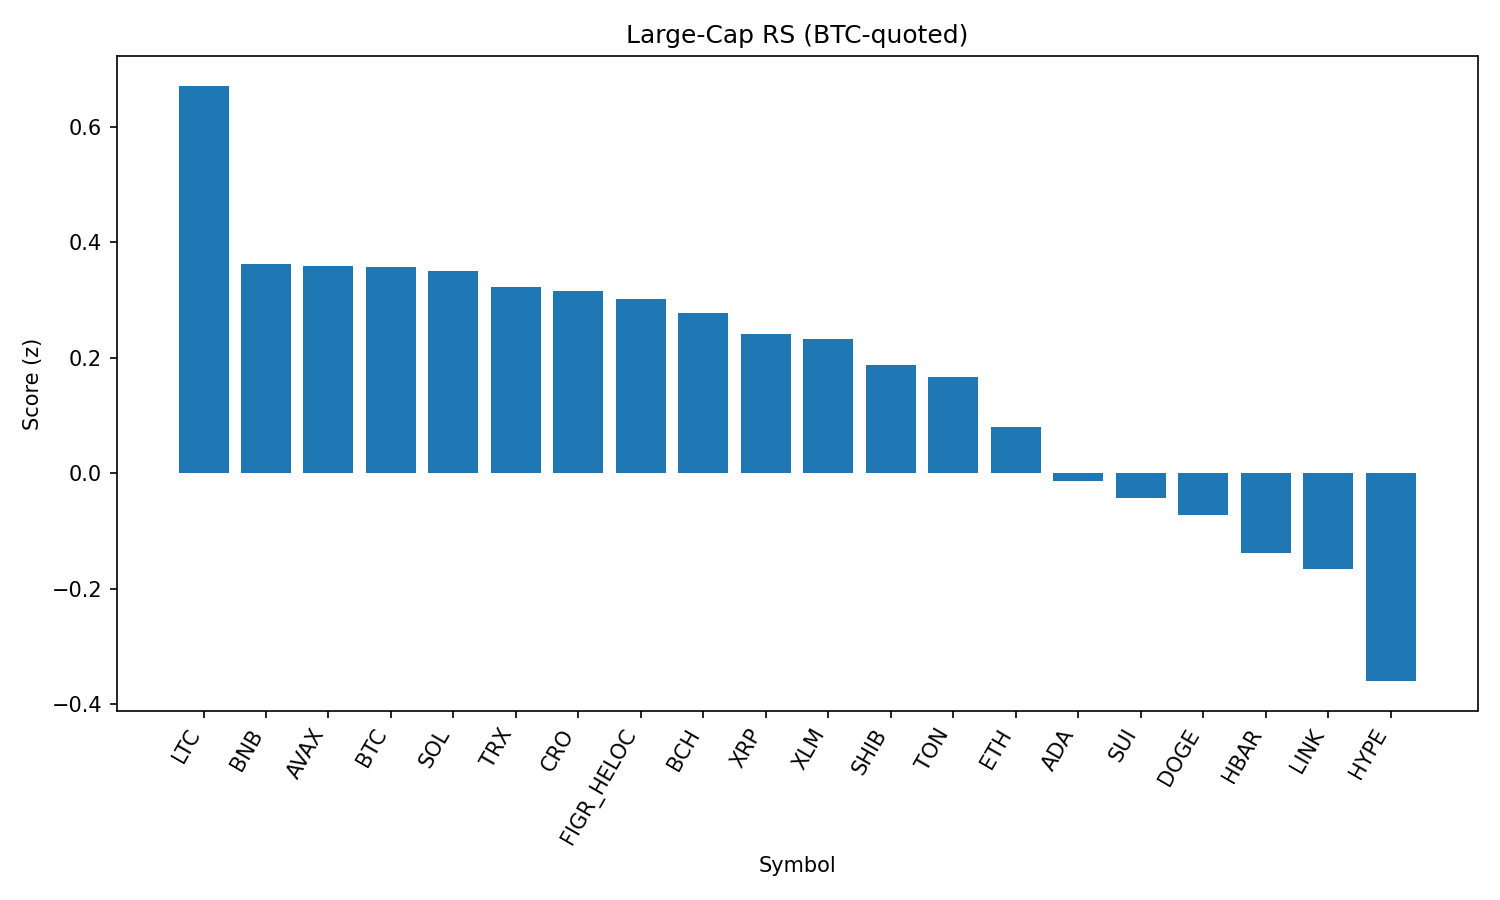

Values plotted in this chart, from the file beside it:
rank, name, symbol, price_btc, price_usd, pct_1h_btc, pct_24h_btc, pct_7d_btc, market_cap_rank, market_cap_usd, volume_usd, score
1, Litecoin, LTC, 0.001007, 110.9, 0.713, -0.4325, 0.3372, 28, 8456141984, 495177749, 0.6712
2, BNB, BNB, 0.007729, 850.9, 0.4245, -1.769, 0.9945, 5, 118470867992, 1394002843, 0.3626
3, Avalanche, AVAX, 0.0002197, 24.19, 0.1175, -0.3779, 2.946, 23, 10216569207, 687592924, 0.3586
4, Bitcoin, BTC, 1.0, 110092, 0.0, 0.0, 0.0, 1, 2193515395494, 39313353776, 0.3576
5, Solana, SOL, 0.001843, 202.9, -0.1565, 0.4004, 7.784, 6, 109934105478, 6439998145, 0.3505
6, TRON, TRX, 3.08e-06, 0.3394, 0.2772, -1.091, -1.808, 10, 32131332045, 734070372, 0.3231
7, Cronos, CRO, 2.42e-06, 0.2668, -0.01588, -5.838, 66.88, 26, 8966883494, 202762251, 0.3158
8, Figure Heloc, FIGR_HELOC, 9.15e-06, 1.0, 0.0, 0.0, 0.0, 17, 12190871640, 476431, 0.3012
9, Bitcoin Cash, BCH, 0.005158, 567.9, -0.535, 2.048, 5.554, 22, 11331760324, 289653842, 0.2776
10, XRP, XRP, 2.547e-05, 2.8, 0.1161, -0.9629, -3.463, 4, 166979252748, 6326574147, 0.2412
11, Stellar, XLM, 3.3e-06, 0.3632, -0.01858, 0.05522, -6.3, 21, 11409362310, 273896833, 0.2333
12, Shiba Inu, SHIB, 1.11598e-10, 1.229e-05, 0.08491, -1.514, 0.6241, 31, 7241449372, 214374548, 0.1874
13, Toncoin, TON, 2.843e-05, 3.13, 0.02555, -1.317, -0.2435, 30, 8040719328, 115651071, 0.1659
14, Ethereum, ETH, 0.03978, 4380, -0.06672, -1.991, -1.188, 2, 528953003613, 28045211466, 0.07976
15, Cardano, ADA, 7.44e-06, 0.8187, -0.02522, -2.477, -2.436, 11, 29895598863, 1352012899, -0.01302
16, Sui, SUI, 2.971e-05, 3.27, -0.1775, -1.817, -3.833, 20, 11690896048, 950005711, -0.04252
17, Dogecoin, DOGE, 1.93e-06, 0.2126, -0.03687, -3.246, 0.6476, 9, 32087758650, 2031892241, -0.0731
18, Hedera, HBAR, 1.98e-06, 0.2175, -0.09472, -2.651, -8.529, 25, 9226821576, 225319466, -0.1375
19, Chainlink, LINK, 0.0002109, 23.22, -0.3652, -2.18, -1.196, 13, 15751764424, 1018030143, -0.1653
20, Hyperliquid, HYPE, 0.0004026, 44.33, -0.6272, -2.498, -1.737, 18, 12003704581, 332103166, -0.3603
21, World Liberty Financial, WLFI, 2.22e-06, 0.2449, -3.838, -14.03, 0.0, 32, 6774146239, 3287656369, -3.494
